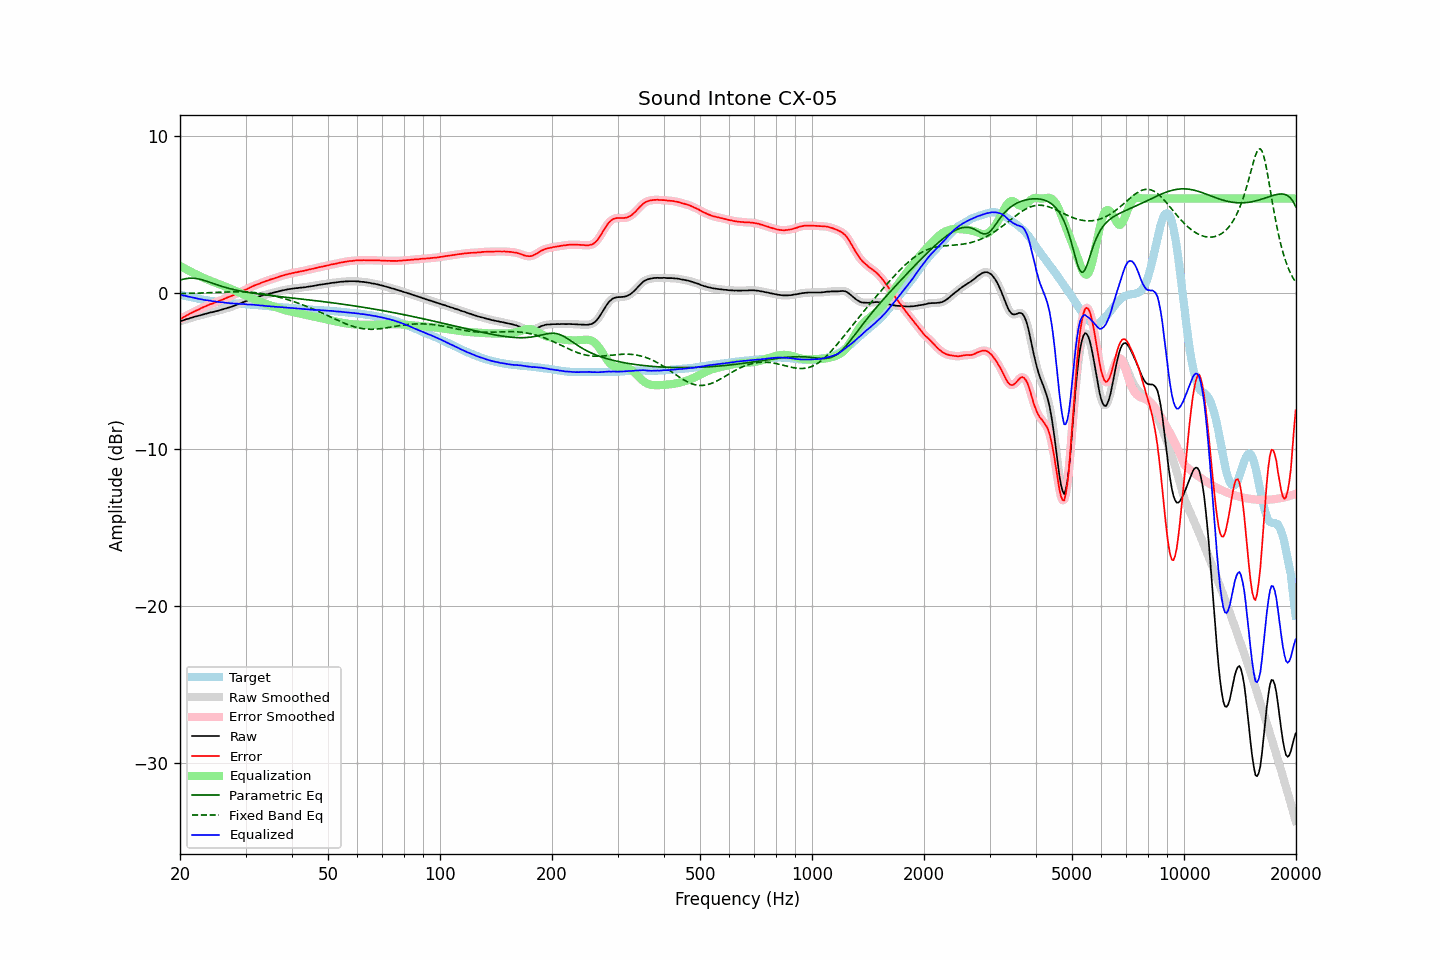

The data file committed next to this chart (first rows):
frequency, raw, error, smoothed, error_smoothed, equalization, parametric_eq, fixed_band_eq, equalized_raw, equalized_smoothed, target
20.00, -1.84, -1.70, -1.84, -1.70, 1.70, 0.79, -0.07, -0.14, -0.14, -0.14
20.20, -1.81, -1.65, -1.81, -1.65, 1.64, 0.82, -0.07, -0.17, -0.16, -0.16
20.40, -1.78, -1.59, -1.78, -1.59, 1.59, 0.85, -0.07, -0.19, -0.19, -0.19
20.61, -1.74, -1.53, -1.74, -1.53, 1.53, 0.87, -0.06, -0.21, -0.21, -0.21
20.81, -1.70, -1.47, -1.71, -1.47, 1.47, 0.89, -0.06, -0.23, -0.23, -0.23
21.02, -1.68, -1.42, -1.67, -1.42, 1.42, 0.90, -0.06, -0.26, -0.25, -0.26
21.23, -1.64, -1.36, -1.64, -1.36, 1.36, 0.91, -0.06, -0.28, -0.28, -0.28
21.44, -1.61, -1.31, -1.61, -1.31, 1.31, 0.92, -0.05, -0.30, -0.30, -0.30
21.66, -1.58, -1.26, -1.58, -1.26, 1.26, 0.92, -0.05, -0.32, -0.32, -0.32
21.87, -1.55, -1.21, -1.55, -1.21, 1.21, 0.91, -0.05, -0.34, -0.34, -0.34
22.09, -1.52, -1.16, -1.52, -1.16, 1.16, 0.90, -0.04, -0.36, -0.37, -0.36
22.31, -1.50, -1.12, -1.50, -1.11, 1.11, 0.88, -0.04, -0.39, -0.39, -0.38
22.54, -1.47, -1.06, -1.47, -1.06, 1.06, 0.86, -0.04, -0.41, -0.41, -0.41
22.76, -1.44, -1.01, -1.44, -1.01, 1.01, 0.83, -0.03, -0.43, -0.43, -0.43
22.99, -1.41, -0.96, -1.41, -0.96, 0.96, 0.80, -0.03, -0.45, -0.45, -0.45
23.22, -1.39, -0.92, -1.39, -0.92, 0.92, 0.77, -0.03, -0.47, -0.47, -0.47
23.45, -1.36, -0.88, -1.36, -0.87, 0.87, 0.74, -0.02, -0.49, -0.49, -0.48
23.69, -1.33, -0.83, -1.33, -0.83, 0.83, 0.70, -0.02, -0.50, -0.50, -0.50
23.92, -1.30, -0.78, -1.30, -0.78, 0.79, 0.67, -0.01, -0.51, -0.51, -0.51
24.16, -1.27, -0.73, -1.28, -0.74, 0.75, 0.63, -0.01, -0.52, -0.53, -0.54
24.40, -1.26, -0.71, -1.25, -0.71, 0.71, 0.60, -0.00, -0.55, -0.55, -0.55
24.65, -1.23, -0.67, -1.23, -0.67, 0.67, 0.56, 0.00, -0.56, -0.56, -0.56
24.89, -1.20, -0.62, -1.20, -0.63, 0.63, 0.53, 0.00, -0.57, -0.58, -0.58
25.14, -1.18, -0.59, -1.18, -0.59, 0.59, 0.49, 0.01, -0.59, -0.59, -0.59
25.39, -1.15, -0.55, -1.15, -0.55, 0.55, 0.46, 0.01, -0.60, -0.60, -0.60
25.65, -1.12, -0.51, -1.12, -0.51, 0.51, 0.42, 0.02, -0.61, -0.61, -0.61
25.91, -1.09, -0.47, -1.09, -0.47, 0.47, 0.39, 0.02, -0.62, -0.62, -0.62
26.16, -1.06, -0.43, -1.06, -0.43, 0.43, 0.36, 0.03, -0.63, -0.63, -0.63
26.43, -1.03, -0.38, -1.03, -0.38, 0.39, 0.33, 0.03, -0.64, -0.64, -0.65
26.69, -1.00, -0.34, -1.00, -0.34, 0.34, 0.30, 0.03, -0.66, -0.66, -0.66
26.96, -0.97, -0.30, -0.97, -0.30, 0.30, 0.27, 0.04, -0.67, -0.67, -0.67
27.23, -0.94, -0.26, -0.94, -0.26, 0.26, 0.25, 0.04, -0.68, -0.68, -0.68
27.50, -0.91, -0.22, -0.91, -0.22, 0.22, 0.22, 0.04, -0.69, -0.69, -0.69
27.77, -0.87, -0.18, -0.87, -0.17, 0.17, 0.20, 0.04, -0.70, -0.70, -0.69
28.05, -0.83, -0.13, -0.83, -0.13, 0.13, 0.17, 0.05, -0.70, -0.70, -0.70
28.33, -0.80, -0.09, -0.79, -0.08, 0.08, 0.15, 0.05, -0.72, -0.71, -0.71
28.62, -0.75, -0.04, -0.76, -0.04, 0.04, 0.13, 0.05, -0.71, -0.72, -0.72
28.90, -0.72, 0.01, -0.72, 0.01, -0.01, 0.11, 0.05, -0.73, -0.73, -0.73
29.19, -0.68, 0.05, -0.68, 0.05, -0.05, 0.09, 0.05, -0.73, -0.73, -0.73
29.48, -0.63, 0.11, -0.63, 0.10, -0.10, 0.07, 0.04, -0.73, -0.73, -0.74
29.78, -0.59, 0.15, -0.59, 0.15, -0.15, 0.05, 0.04, -0.74, -0.74, -0.74
30.08, -0.55, 0.20, -0.55, 0.19, -0.20, 0.03, 0.04, -0.75, -0.75, -0.75
30.38, -0.52, 0.23, -0.51, 0.24, -0.24, 0.01, 0.03, -0.76, -0.76, -0.75
30.68, -0.47, 0.29, -0.47, 0.29, -0.29, -0.00, 0.03, -0.76, -0.76, -0.76
30.99, -0.43, 0.34, -0.43, 0.34, -0.34, -0.02, 0.02, -0.77, -0.77, -0.77
31.30, -0.39, 0.38, -0.39, 0.39, -0.38, -0.03, 0.01, -0.77, -0.77, -0.77
31.61, -0.35, 0.44, -0.35, 0.43, -0.43, -0.05, 0.00, -0.78, -0.78, -0.79
31.93, -0.32, 0.48, -0.32, 0.47, -0.47, -0.07, -0.01, -0.79, -0.79, -0.80
32.24, -0.29, 0.51, -0.29, 0.51, -0.52, -0.08, -0.02, -0.80, -0.81, -0.80
32.57, -0.26, 0.55, -0.26, 0.55, -0.56, -0.09, -0.04, -0.82, -0.82, -0.81
32.89, -0.23, 0.59, -0.23, 0.59, -0.60, -0.11, -0.05, -0.83, -0.82, -0.82
33.22, -0.19, 0.64, -0.20, 0.64, -0.64, -0.12, -0.06, -0.83, -0.83, -0.83
33.55, -0.17, 0.68, -0.17, 0.68, -0.67, -0.14, -0.08, -0.84, -0.84, -0.84
33.89, -0.14, 0.72, -0.14, 0.71, -0.71, -0.15, -0.10, -0.85, -0.85, -0.86
34.23, -0.12, 0.75, -0.12, 0.75, -0.75, -0.16, -0.12, -0.87, -0.87, -0.87
34.57, -0.09, 0.78, -0.09, 0.78, -0.78, -0.17, -0.14, -0.87, -0.87, -0.87
34.92, -0.06, 0.82, -0.06, 0.82, -0.82, -0.19, -0.16, -0.88, -0.88, -0.88
35.27, -0.04, 0.85, -0.04, 0.85, -0.85, -0.20, -0.18, -0.89, -0.89, -0.89
35.62, -0.01, 0.89, -0.01, 0.89, -0.89, -0.21, -0.21, -0.90, -0.90, -0.90
35.97, 0.01, 0.92, 0.01, 0.92, -0.92, -0.22, -0.23, -0.91, -0.91, -0.91
... 635 more rows
